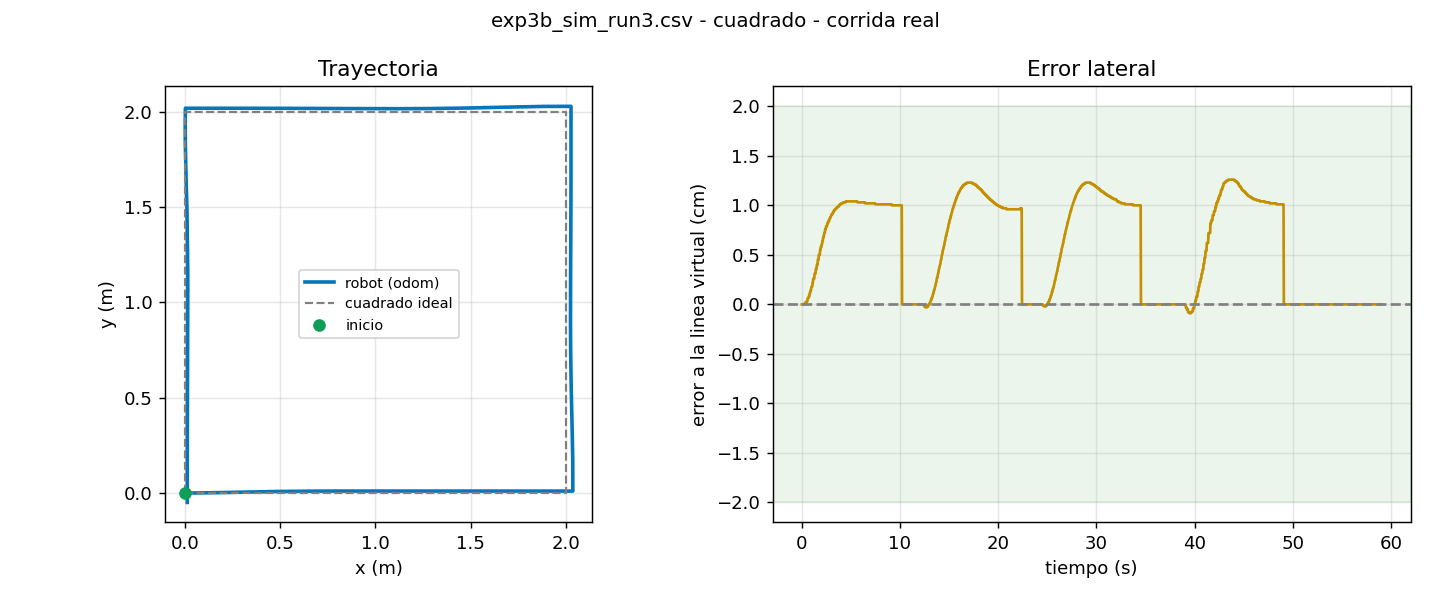

The table this chart was drawn from, first rows:
t, x, y, yaw, v, w, e_line, e_yaw, estado
0.030, 0.0000, 0.0000, 0.0000, 0.200, 0.030, 0.0000, 0.0000, AVANZA
0.063, 0.0000, 0.0000, 0.0000, 0.200, 0.030, 0.0000, 0.0000, AVANZA
0.096, 0.0000, 0.0000, 0.0000, 0.200, 0.030, 0.0000, 0.0000, AVANZA
0.129, 0.0000, 0.0000, 0.0000, 0.200, 0.030, 0.0000, 0.0000, AVANZA
0.162, 0.0000, 0.0000, 0.0000, 0.200, 0.030, 0.0000, 0.0000, AVANZA
0.196, 0.0000, 0.0000, 0.0000, 0.200, 0.030, 0.0000, 0.0000, AVANZA
0.229, 0.0174, 0.0000, 0.0026, 0.200, 0.030, 0.0000, 0.0000, AVANZA
0.263, 0.0174, 0.0000, 0.0026, 0.200, 0.030, 0.0000, 0.0000, AVANZA
0.296, 0.0174, 0.0000, 0.0026, 0.200, 0.030, 0.0000, 0.0000, AVANZA
0.329, 0.0365, 0.0001, 0.0055, 0.200, 0.023, 0.0001, 0.0000, AVANZA
0.363, 0.0365, 0.0001, 0.0055, 0.200, 0.030, 0.0001, 0.0000, AVANZA
0.396, 0.0525, 0.0001, 0.0079, 0.200, 0.019, 0.0001, 0.0000, AVANZA
0.429, 0.0566, 0.0002, 0.0082, 0.200, 0.026, 0.0002, 0.0000, AVANZA
0.462, 0.0566, 0.0002, 0.0082, 0.200, 0.029, 0.0002, 0.0000, AVANZA
0.496, 0.0738, 0.0003, 0.0099, 0.200, 0.012, 0.0003, 0.0000, AVANZA
0.529, 0.0765, 0.0003, 0.0100, 0.200, 0.026, 0.0003, 0.0000, AVANZA
0.563, 0.0765, 0.0003, 0.0100, 0.200, 0.029, 0.0003, 0.0000, AVANZA
0.596, 0.0765, 0.0003, 0.0100, 0.200, 0.029, 0.0003, 0.0000, AVANZA
0.629, 0.0974, 0.0006, 0.0113, 0.200, 0.003, 0.0006, 0.0000, AVANZA
0.663, 0.0974, 0.0006, 0.0113, 0.200, 0.028, 0.0006, 0.0000, AVANZA
0.696, 0.0974, 0.0006, 0.0113, 0.200, 0.028, 0.0006, 0.0000, AVANZA
0.729, 0.1194, 0.0008, 0.0142, 0.200, -0.002, 0.0008, 0.0000, AVANZA
0.763, 0.1194, 0.0008, 0.0142, 0.200, 0.028, 0.0008, 0.0000, AVANZA
0.796, 0.1194, 0.0008, 0.0142, 0.200, 0.028, 0.0008, 0.0000, AVANZA
0.829, 0.1385, 0.0011, 0.0169, 0.200, -0.006, 0.0011, 0.0000, AVANZA
0.862, 0.1385, 0.0011, 0.0169, 0.200, 0.027, 0.0011, 0.0000, AVANZA
0.896, 0.1539, 0.0013, 0.0191, 0.200, -0.005, 0.0013, 0.0000, AVANZA
0.929, 0.1564, 0.0014, 0.0195, 0.200, 0.020, 0.0014, 0.0000, AVANZA
0.962, 0.1564, 0.0014, 0.0195, 0.200, 0.026, 0.0014, 0.0000, AVANZA
0.996, 0.1721, 0.0017, 0.0216, 0.200, -0.012, 0.0017, 0.0000, AVANZA
1.030, 0.1761, 0.0018, 0.0213, 0.200, 0.015, 0.0018, 0.0000, AVANZA
1.063, 0.1761, 0.0018, 0.0213, 0.200, 0.025, 0.0018, 0.0000, AVANZA
1.096, 0.1761, 0.0018, 0.0213, 0.200, 0.025, 0.0018, 0.0000, AVANZA
1.129, 0.1962, 0.0022, 0.0202, 0.200, -0.027, 0.0022, 0.0000, AVANZA
1.163, 0.1962, 0.0022, 0.0202, 0.200, 0.023, 0.0022, 0.0000, AVANZA
1.196, 0.2139, 0.0026, 0.0224, 0.200, -0.022, 0.0026, 0.0000, AVANZA
1.229, 0.2160, 0.0026, 0.0222, 0.200, 0.016, 0.0026, 0.0000, AVANZA
1.263, 0.2160, 0.0026, 0.0222, 0.200, 0.022, 0.0026, 0.0000, AVANZA
1.297, 0.2160, 0.0026, 0.0222, 0.200, 0.022, 0.0026, 0.0000, AVANZA
1.330, 0.2399, 0.0031, 0.0197, 0.200, -0.044, 0.0031, 0.0000, AVANZA
1.363, 0.2399, 0.0031, 0.0197, 0.200, 0.021, 0.0031, 0.0000, AVANZA
1.396, 0.2399, 0.0031, 0.0197, 0.200, 0.021, 0.0031, 0.0000, AVANZA
1.429, 0.2399, 0.0031, 0.0197, 0.200, 0.021, 0.0031, 0.0000, AVANZA
1.463, 0.2622, 0.0036, 0.0216, 0.200, -0.034, 0.0036, 0.0000, AVANZA
1.496, 0.2622, 0.0036, 0.0216, 0.200, 0.019, 0.0036, 0.0000, AVANZA
1.529, 0.2622, 0.0036, 0.0216, 0.200, 0.019, 0.0036, 0.0000, AVANZA
1.562, 0.2838, 0.0040, 0.0240, 0.200, -0.038, 0.0040, 0.0000, AVANZA
1.596, 0.2838, 0.0040, 0.0240, 0.200, 0.018, 0.0040, 0.0000, AVANZA
1.630, 0.2838, 0.0040, 0.0240, 0.200, 0.018, 0.0040, 0.0000, AVANZA
1.663, 0.3048, 0.0045, 0.0194, 0.200, -0.045, 0.0045, 0.0000, AVANZA
1.696, 0.3048, 0.0045, 0.0194, 0.200, 0.016, 0.0045, 0.0000, AVANZA
1.729, 0.3048, 0.0045, 0.0194, 0.200, 0.016, 0.0045, 0.0000, AVANZA
1.763, 0.3256, 0.0050, 0.0216, 0.200, -0.033, 0.0050, 0.0000, AVANZA
1.796, 0.3256, 0.0050, 0.0216, 0.200, 0.015, 0.0050, 0.0000, AVANZA
1.830, 0.3256, 0.0050, 0.0216, 0.200, 0.015, 0.0050, 0.0000, AVANZA
1.863, 0.3256, 0.0050, 0.0216, 0.200, 0.015, 0.0050, 0.0000, AVANZA
1.896, 0.3498, 0.0055, 0.0171, 0.200, -0.049, 0.0055, 0.0000, AVANZA
1.929, 0.3498, 0.0055, 0.0171, 0.200, 0.014, 0.0055, 0.0000, AVANZA
1.962, 0.3675, 0.0058, 0.0186, 0.200, -0.024, 0.0058, 0.0000, AVANZA
1.996, 0.3675, 0.0058, 0.0186, 0.200, 0.013, 0.0058, 0.0000, AVANZA
... 1,710 more rows
